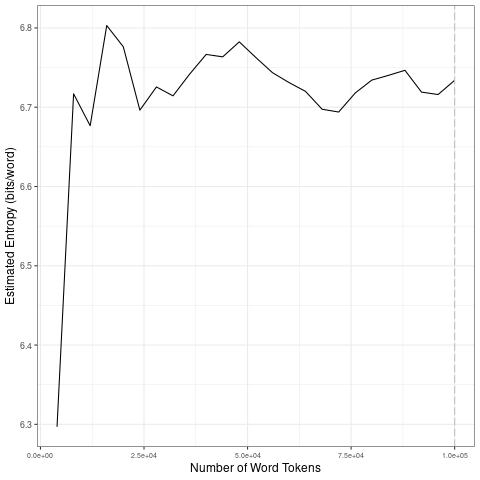

Values plotted in this chart, from the file beside it:
file, entropy.Corpus.Size, entropy.Entropy, sd.Corpus.Size, sd.SD
data/2021_by_es/2021-04-15_tokens_1-gram…, 4000, 6.297, 20000, 0.2056
data/2021_by_es/2021-04-15_tokens_1-gram…, 8000, 6.717, 40000, 0.02677
data/2021_by_es/2021-04-15_tokens_1-gram…, 12000, 6.677, 60000, 0.01982
data/2021_by_es/2021-04-15_tokens_1-gram…, 16000, 6.803, 80000, 0.0168
data/2021_by_es/2021-04-15_tokens_1-gram…, 20000, 6.776, 1e+05, 0.01325
data/2021_by_es/2021-04-15_tokens_1-gram…, 24000, 6.696, 20000, 0.2056
data/2021_by_es/2021-04-15_tokens_1-gram…, 28000, 6.726, 40000, 0.02677
data/2021_by_es/2021-04-15_tokens_1-gram…, 32000, 6.714, 60000, 0.01982
data/2021_by_es/2021-04-15_tokens_1-gram…, 36000, 6.742, 80000, 0.0168
data/2021_by_es/2021-04-15_tokens_1-gram…, 40000, 6.767, 1e+05, 0.01325
data/2021_by_es/2021-04-15_tokens_1-gram…, 44000, 6.764, 20000, 0.2056
data/2021_by_es/2021-04-15_tokens_1-gram…, 48000, 6.782, 40000, 0.02677
data/2021_by_es/2021-04-15_tokens_1-gram…, 52000, 6.763, 60000, 0.01982
data/2021_by_es/2021-04-15_tokens_1-gram…, 56000, 6.744, 80000, 0.0168
data/2021_by_es/2021-04-15_tokens_1-gram…, 60000, 6.731, 1e+05, 0.01325
data/2021_by_es/2021-04-15_tokens_1-gram…, 64000, 6.72, 20000, 0.2056
data/2021_by_es/2021-04-15_tokens_1-gram…, 68000, 6.697, 40000, 0.02677
data/2021_by_es/2021-04-15_tokens_1-gram…, 72000, 6.694, 60000, 0.01982
data/2021_by_es/2021-04-15_tokens_1-gram…, 76000, 6.718, 80000, 0.0168
data/2021_by_es/2021-04-15_tokens_1-gram…, 80000, 6.734, 1e+05, 0.01325
data/2021_by_es/2021-04-15_tokens_1-gram…, 84000, 6.74, 20000, 0.2056
data/2021_by_es/2021-04-15_tokens_1-gram…, 88000, 6.747, 40000, 0.02677
data/2021_by_es/2021-04-15_tokens_1-gram…, 92000, 6.719, 60000, 0.01982
data/2021_by_es/2021-04-15_tokens_1-gram…, 96000, 6.716, 80000, 0.0168
data/2021_by_es/2021-04-15_tokens_1-gram…, 1e+05, 6.734, 1e+05, 0.01325
